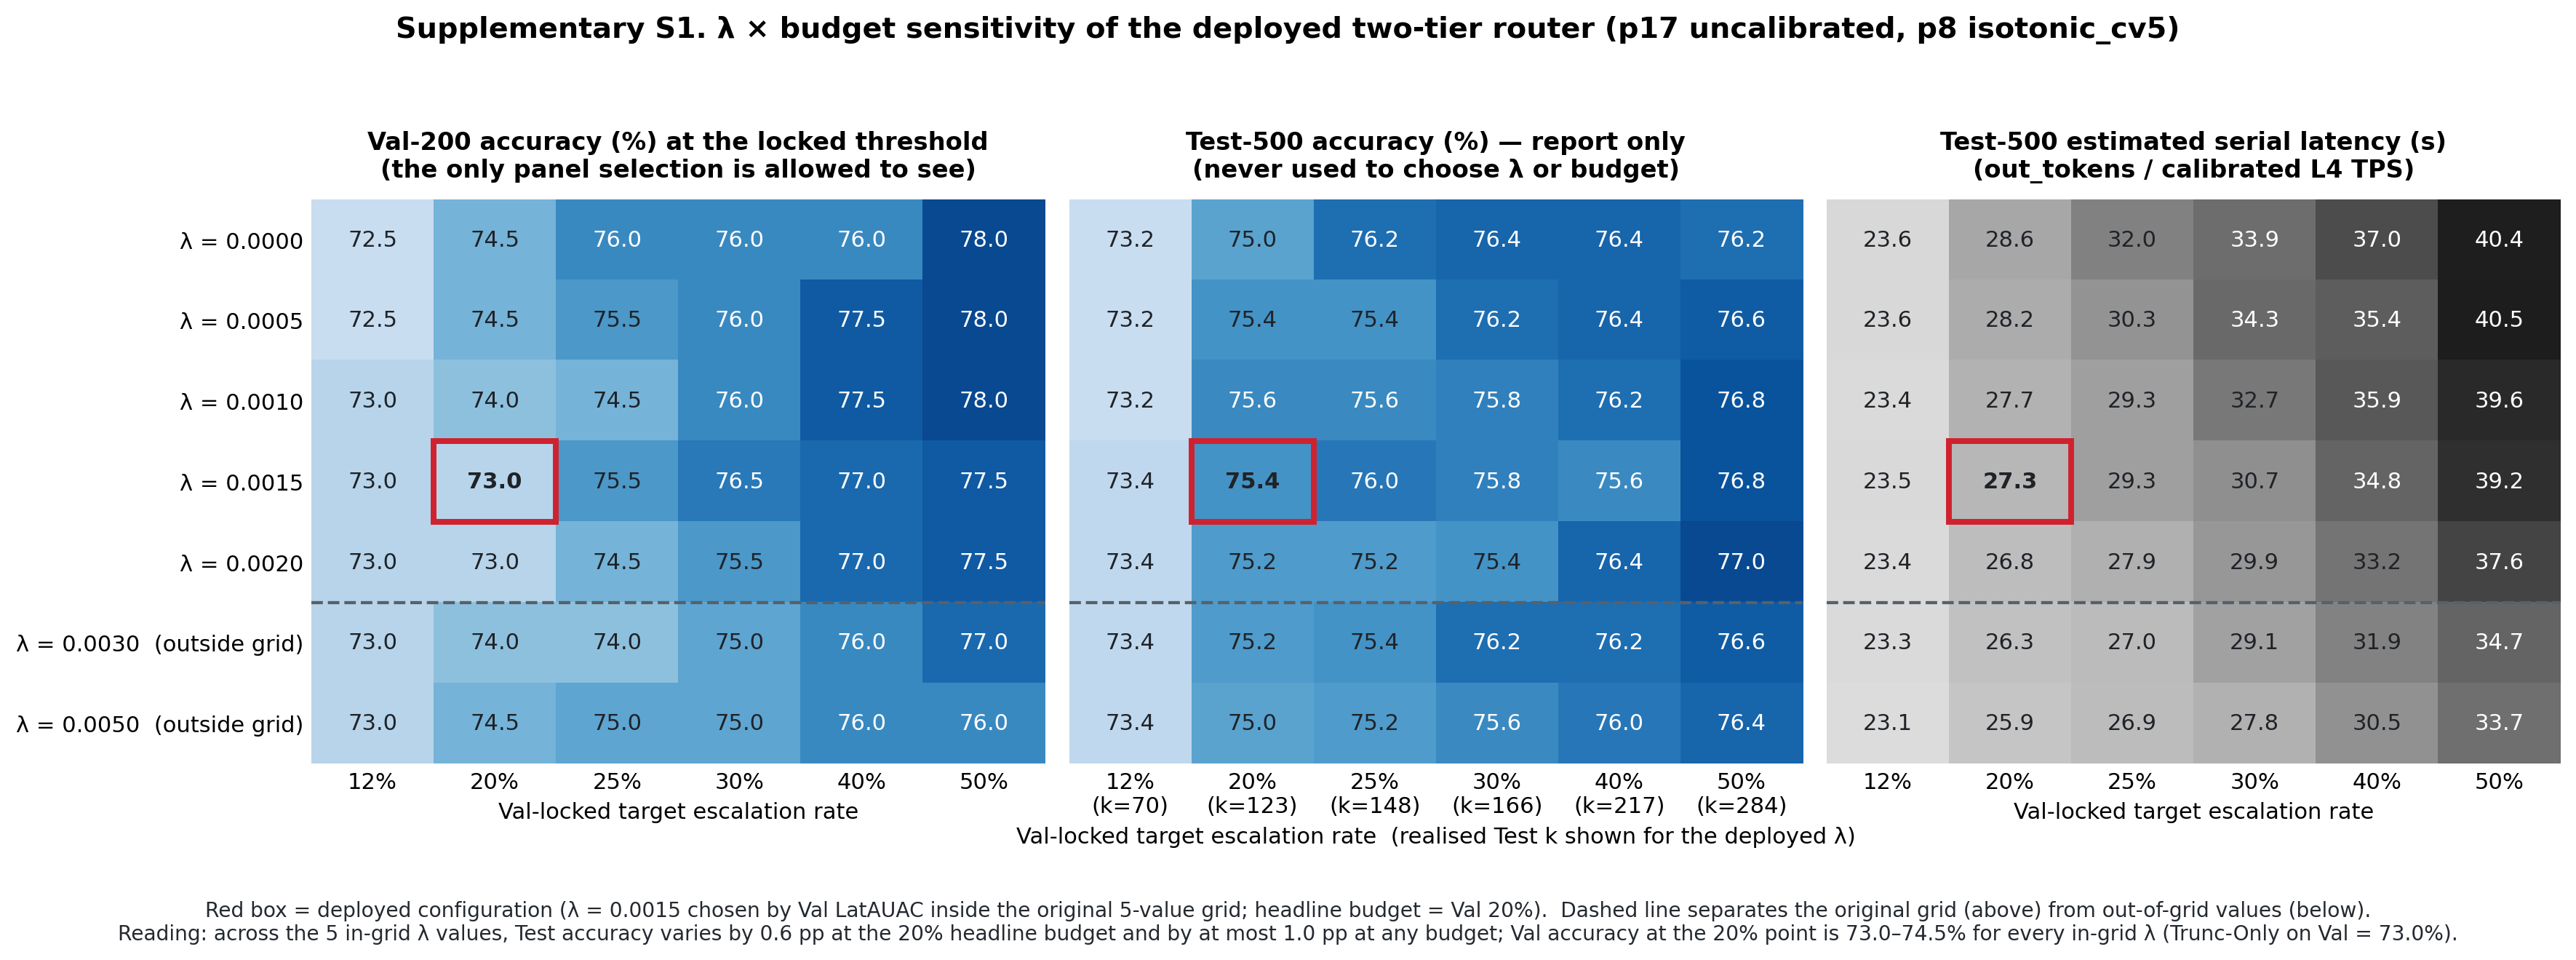

Source data for this figure (header and first rows):
lam, in_original_grid, val_target_rate, val_acc_pct, test_k, test_acc_pct, test_est_latency_s
0.0, True, 0.12, 72.5, 70, 73.2, 23.57
0.0, True, 0.2, 74.5, 117, 75.0, 28.6
0.0, True, 0.25, 76.0, 154, 76.2, 31.99
0.0, True, 0.3, 76.0, 172, 76.4, 33.92
0.0, True, 0.4, 76.0, 208, 76.4, 37.02
0.0, True, 0.5, 78.0, 258, 76.2, 40.43
0.0005, True, 0.12, 72.5, 70, 73.2, 23.57
0.0005, True, 0.2, 74.5, 122, 75.4, 28.24
0.0005, True, 0.25, 75.5, 142, 75.4, 30.34
0.0005, True, 0.3, 76.0, 185, 76.2, 34.32
0.0005, True, 0.4, 77.5, 202, 76.4, 35.44
0.0005, True, 0.5, 78.0, 270, 76.6, 40.53
0.001, True, 0.12, 73.0, 69, 73.2, 23.43
0.001, True, 0.2, 74.0, 121, 75.6, 27.71
0.001, True, 0.25, 74.5, 137, 75.6, 29.32
0.001, True, 0.3, 76.0, 177, 75.8, 32.75
0.001, True, 0.4, 77.5, 217, 76.2, 35.95
0.001, True, 0.5, 78.0, 274, 76.8, 39.56
0.0015, True, 0.12, 73.0, 70, 73.4, 23.47
0.0015, True, 0.2, 73.0, 123, 75.4, 27.28
0.0015, True, 0.25, 75.5, 148, 76.0, 29.35
0.0015, True, 0.3, 76.5, 166, 75.8, 30.66
0.0015, True, 0.4, 77.0, 217, 75.6, 34.76
0.0015, True, 0.5, 77.5, 284, 76.8, 39.16
0.002, True, 0.12, 73.0, 69, 73.4, 23.41
0.002, True, 0.2, 73.0, 118, 75.2, 26.78
0.002, True, 0.25, 74.5, 136, 75.2, 27.91
0.002, True, 0.3, 75.5, 165, 75.4, 29.91
0.002, True, 0.4, 77.0, 217, 76.4, 33.17
0.002, True, 0.5, 77.5, 286, 77.0, 37.63
0.003, False, 0.12, 73.0, 68, 73.4, 23.29
0.003, False, 0.2, 74.0, 116, 75.2, 26.32
0.003, False, 0.25, 74.0, 130, 75.4, 27
0.003, False, 0.3, 75.0, 171, 76.2, 29.14
0.003, False, 0.4, 76.0, 225, 76.2, 31.91
0.003, False, 0.5, 77.0, 292, 76.6, 34.72
0.005, False, 0.12, 73.0, 68, 73.4, 23.13
0.005, False, 0.2, 74.5, 120, 75.0, 25.87
0.005, False, 0.25, 75.0, 148, 75.2, 26.92
0.005, False, 0.3, 75.0, 172, 75.6, 27.79
0.005, False, 0.4, 76.0, 237, 76.0, 30.52
0.005, False, 0.5, 76.0, 294, 76.4, 33.74
